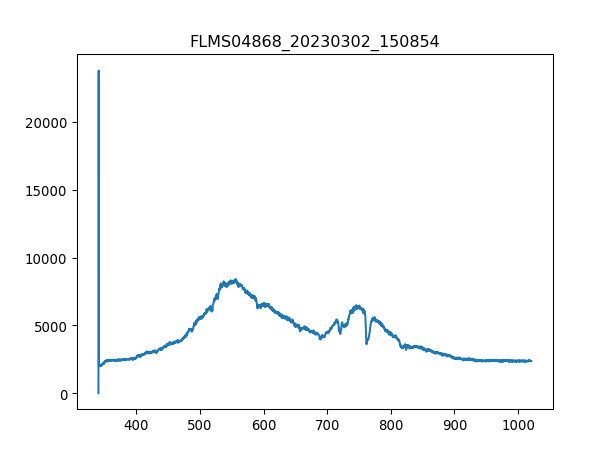

The table this chart was drawn from, first rows:
3.403980399999999804e+02, 1.581879310344827516e+01
3.407779787842517294e+02, 2.376660672413793145e+04
3.411578753728139191e+02, 2.036104655172413686e+03
3.415377297593970525e+02, 2.063222586206896722e+03
3.419175419377116327e+02, 2.036104655172413686e+03
3.422973119014679924e+02, 2.011246551724138044e+03
3.426770396443767481e+02, 1.975089310344827481e+03
3.430567251601482894e+02, 2.060962758620689783e+03
3.434363684424930625e+02, 2.042884137931034502e+03
3.438159694851215704e+02, 2.033844827586206975e+03
3.441955282817443162e+02, 2.038364482758620625e+03
3.445750448260716894e+02, 2.092600344827586014e+03
3.449545191118141361e+02, 2.072261896551724021e+03
3.453339511326822162e+02, 2.121978103448275760e+03
3.457133408823863761e+02, 2.099379827586206829e+03
3.460926883546370050e+02, 2.146836206896551630e+03
3.464719935431446629e+02, 2.142316551724137753e+03
3.468512564416197392e+02, 2.169434482758620561e+03
3.472304770437727939e+02, 2.221410517241379239e+03
3.476096553433141594e+02, 2.201072068965517246e+03
3.479887913339544525e+02, 2.255307931034482863e+03
3.483678850094040058e+02, 2.198812241379310308e+03
3.487469363633733224e+02, 2.230449827586206993e+03
3.491259453895728484e+02, 2.266607068965517101e+03
3.495049120817131438e+02, 2.377338620689655272e+03
3.498838364335046549e+02, 2.399936896551724203e+03
3.502627184386577710e+02, 2.354740344827586341e+03
3.506415580908830520e+02, 2.379598448275862211e+03
3.510203553838908306e+02, 2.488070172413792989e+03
3.513991103113916665e+02, 2.402196724137931142e+03
3.517778228670960630e+02, 2.404456551724138080e+03
3.521564930447144093e+02, 2.449653103448275942e+03
3.525351208379572086e+02, 2.440613793103448188e+03
3.529137062405348502e+02, 2.449653103448275942e+03
3.532922492461578940e+02, 2.447393275862069004e+03
3.536707498485368433e+02, 2.456432586206896758e+03
3.540492080413820304e+02, 2.479030862068965689e+03
3.544276238184040153e+02, 2.460952241379310180e+03
3.548059971733132443e+02, 2.415755689655172318e+03
3.551843280998201067e+02, 2.429314655172413950e+03
3.555626165916351624e+02, 2.519707758620689674e+03
3.559408626424688578e+02, 2.449653103448275942e+03
3.563190662460316389e+02, 2.485810344827586050e+03
3.566972273960340090e+02, 2.449653103448275942e+03
3.570753460861864710e+02, 2.501629137931034620e+03
3.574534223101993007e+02, 2.492589827586206866e+03
3.578314560617831717e+02, 2.456432586206896758e+03
3.582094473346484733e+02, 2.411236034482758441e+03
3.585873961225056519e+02, 2.465471896551724058e+03
3.589653024190650967e+02, 2.465471896551724058e+03
3.593431662180374815e+02, 2.460952241379310180e+03
3.597209875131331387e+02, 2.438353965517241249e+03
3.600987662980625146e+02, 2.519707758620689674e+03
3.604765025665361122e+02, 2.447393275862069004e+03
3.608541963122644347e+02, 2.433834310344827372e+03
3.612318475289579283e+02, 2.454172758620689820e+03
3.616094562103269823e+02, 2.497109482758620743e+03
3.619870223500821567e+02, 2.415755689655172318e+03
3.623645459419338408e+02, 2.492589827586206866e+03
3.627420269795925947e+02, 2.540046206896551666e+03
3.631194654567688076e+02, 2.458692413793103242e+03
... 1,987 more rows
